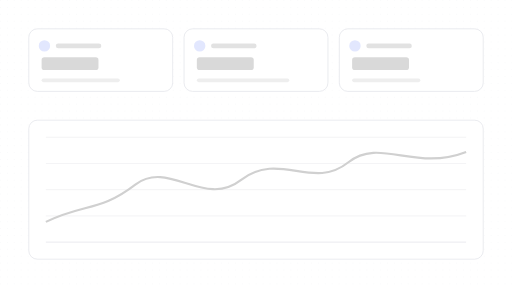
t = 0.00 s
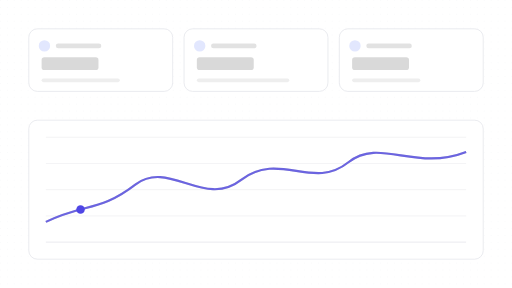
t = 1.26 s
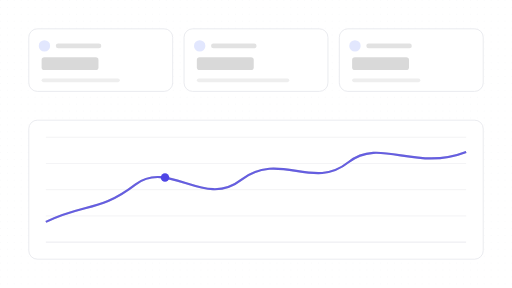
t = 2.18 s
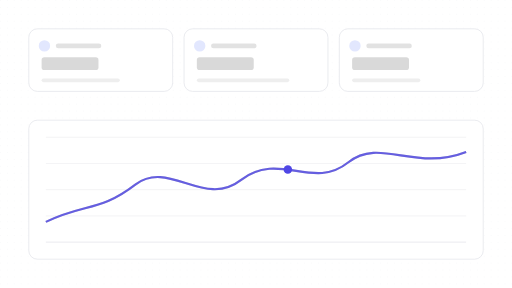
t = 3.48 s
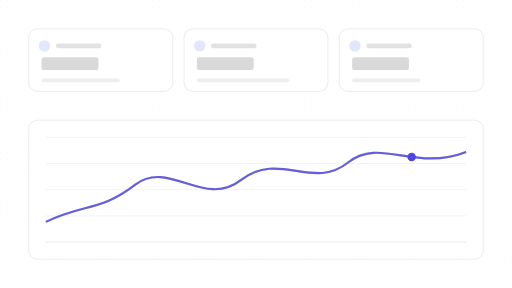
t = 4.77 s
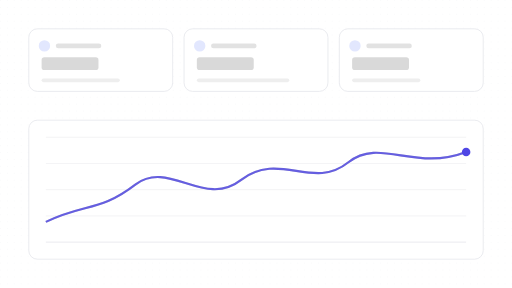
t = 6.07 s

The animated SVG that drew these frames (rendered in a browser with its animation timeline set to each time). Animation: 3 SMIL elements (animate=2,animateMotion=1); one cycle of 7.40 s, repeats indefinitely.

<?xml version="1.0" encoding="UTF-8"?>
<svg xmlns="http://www.w3.org/2000/svg" width="720" height="405" viewBox="0 0 1778 1000" role="img" aria-labelledby="title description">
  <title id="title">skeleton-motion-site-set.progress-signal — chart-sweep</title>
  <desc id="description">Minimal dashboard product illustration generated from /Users/victor.toupar/Documents/dev/skeleton-motion.</desc>
  <style>
    :root {
      --accent: #4f46e5;
      --accent-1: #4f46e5;
      --accent-2: #4f46e5;
      --accent-3: #4f46e5;
      --accent-4: #4f46e5;
      --accent-soft: color-mix(in oklab, #4f46e5 12%, #ffffff);
      --background: #ffffff;
      --border: #e5e7eb;
      --border-strong: color-mix(in oklab, #171717 18%, #ffffff);
      --cursor-outline: #ffffff;
      --ink: #171717;
      --muted: #f4f4f5;
      --canvas: #ffffff;
      --radius: 12px;
      --surface: #ffffff;
      --tag-1: color-mix(in oklab, #4f46e5 14%, #ffffff);
      --tag-2: color-mix(in oklab, #4f46e5 14%, #ffffff);
      --tag-3: color-mix(in oklab, #4f46e5 14%, #ffffff);
      --tag-4: color-mix(in oklab, #4f46e5 14%, #ffffff);
      --line-hair: 2.4691; --line-base: 4.9383; --line-strong: 5.5556; --line-heavy: 7.4074; --cursor-scale: 2.1728;
    }
    @media (min-width: 0px) { :root { --line-hair: 8.3344; --line-base: 13.8906; --line-strong: 15.5575; --line-heavy: 19.4469; --cursor-scale: 6.223; } }
    @media (min-width: 192px) { :root { --line-hair: 6.9453; --line-base: 11.5755; --line-strong: 12.9646; --line-heavy: 16.2057; --cursor-scale: 5.1858; } }
    @media (min-width: 230px) { :root { --line-hair: 5.7978; --line-base: 9.663; --line-strong: 10.8226; --line-heavy: 13.5283; --cursor-scale: 4.329; } }
    @media (min-width: 276px) { :root { --line-hair: 4.8315; --line-base: 8.0525; --line-strong: 9.0188; --line-heavy: 11.2736; --cursor-scale: 3.6075; } }
    @media (min-width: 332px) { :root { --line-hair: 4.0166; --line-base: 6.6943; --line-strong: 7.4976; --line-heavy: 9.372; --cursor-scale: 2.999; } }
    @media (min-width: 398px) { :root { --line-hair: 3.3505; --line-base: 5.5842; --line-strong: 6.2543; --line-heavy: 7.8178; --cursor-scale: 2.5017; } }
    @media (min-width: 478px) { :root { --line-hair: 2.7897; --line-base: 4.9383; --line-strong: 5.5556; --line-heavy: 7.4074; --cursor-scale: 2.1728; } }
    @media (min-width: 573px) { :root { --line-hair: 2.4691; --line-base: 4.9383; --line-strong: 5.5556; --line-heavy: 7.4074; --cursor-scale: 2.1728; } }
    @media (min-width: 688px) { :root { --line-hair: 2.4691; --line-base: 4.9383; --line-strong: 5.5556; --line-heavy: 7.4074; --cursor-scale: 2.1728; } }
    @media (min-width: 826px) { :root { --line-hair: 2.4691; --line-base: 4.9339; --line-strong: 5.3824; --line-heavy: 7.1766; --cursor-scale: 2.153; } }
    @media (min-width: 991px) { :root { --line-hair: 2.2431; --line-base: 4.1123; --line-strong: 4.4861; --line-heavy: 5.9815; --cursor-scale: 1.7944; } }
    @media (min-width: 1189px) { :root { --line-hair: 1.869; --line-base: 3.4264; --line-strong: 3.7379; --line-heavy: 4.9839; --cursor-scale: 1.4952; } }
    @media (min-width: 1427px) { :root { --line-hair: 1.5578; --line-base: 2.856; --line-strong: 3.1157; --line-heavy: 4.1542; --cursor-scale: 1.2463; } }
    @media (min-width: 1712px) { :root { --line-hair: 1.2984; --line-base: 2.3805; --line-strong: 2.5969; --line-heavy: 3.4625; --cursor-scale: 1.0388; } }
    @media (min-width: 2054px) { :root { --line-hair: 1.0819; --line-base: 1.9836; --line-strong: 2.1639; --line-heavy: 2.8852; --cursor-scale: 0.8656; } }
    @media (min-width: 2465px) { :root { --line-hair: 0.9016; --line-base: 1.653; --line-strong: 1.8032; --line-heavy: 2.4043; --cursor-scale: 0.7213; } }
    @media (min-width: 2958px) { :root { --line-hair: 0.7513; --line-base: 1.3773; --line-strong: 1.5025; --line-heavy: 2.0034; --cursor-scale: 0.601; } }
    @media (min-width: 3550px) { :root { --line-hair: 0.6261; --line-base: 1.1478; --line-strong: 1.2521; --line-heavy: 1.6695; --cursor-scale: 0.5008; } }
    .ln-hair { stroke-width: var(--line-hair); } .ln-base { stroke-width: var(--line-base); } .ln-strong { stroke-width: var(--line-strong); } .ln-heavy { stroke-width: var(--line-heavy); }
    .ln-mark { stroke-width: 7; }
    .ln-cursor { stroke-width: 2.2; }
    .ln-cursor-ripple { stroke-width: 2; }
    .cursor-glyph { transform: scale(var(--cursor-scale)); }
    @media (max-width: 399.98px) { .lod-fine, .lod-texture { display: none; } }
    @media (prefers-reduced-motion: reduce) { svg { visibility: visible; } }
  </style>
  <defs><pattern id="dots" width="24" height="24" patternUnits="userSpaceOnUse"><circle cx="1.5" cy="1.5" r="1.25" fill="var(--border)" /></pattern><radialGradient id="glow" cx="50%" cy="38%" r="65%">
    <stop offset="0%" stop-color="var(--accent)" stop-opacity=".16" />
    <stop offset="45%" stop-color="var(--accent)" stop-opacity=".07" />
    <stop offset="100%" stop-color="var(--accent)" stop-opacity="0" />
  </radialGradient><filter id="cursor-shadow" x="-60%" y="-60%" width="220%" height="220%"><feDropShadow dx="0" dy="2" stdDeviation="2" flood-color="#000" flood-opacity=".28" /></filter></defs>

    <metadata id="skeleton-layout">{"format":"16:9","regions":{"chart":{"height":482.71604938271605,"width":1578,"x":100,"y":417.28395061728395},"tiles":{"height":217.28395061728395,"width":1578,"x":100,"y":100}}}</metadata>
    <rect width="1778" height="1000" fill="url(#dots)" opacity=".62" class="lod-texture" />
    <g>
    <rect x="100" y="100" width="499.66" height="217.28" rx="29.63" data-fill="tiles" class="ln-hair" fill="var(--surface)" stroke="var(--border)" />
    <circle cx="154.32" cy="159.26" r="19.75" fill="var(--tag-1)" />
    <rect x="193.83" y="150.62" width="158.02" height="17.28" rx="8.64" fill="var(--ink)" opacity=".12" />
    <rect x="144.44" y="198.77" width="197.53" height="44.44" rx="9.88" fill="var(--ink)" opacity=".16" />
    <rect class="lod-fine" x="144.44" y="272.84" width="271.6" height="12.35" rx="6.17" fill="var(--ink)" opacity=".07" />
  </g><g>
    <rect x="639.17" y="100" width="499.66" height="217.28" rx="29.63" data-fill="tiles" class="ln-hair" fill="var(--surface)" stroke="var(--border)" />
    <circle cx="693.49" cy="159.26" r="19.75" fill="var(--tag-2)" />
    <rect x="733" y="150.62" width="158.02" height="17.28" rx="8.64" fill="var(--ink)" opacity=".12" />
    <rect x="683.61" y="198.77" width="197.53" height="44.44" rx="9.88" fill="var(--ink)" opacity=".16" />
    <rect class="lod-fine" x="683.61" y="272.84" width="320.99" height="12.35" rx="6.17" fill="var(--ink)" opacity=".07" />
  </g><g>
    <rect x="1178.34" y="100" width="499.66" height="217.28" rx="29.63" data-fill="tiles" class="ln-hair" fill="var(--surface)" stroke="var(--border)" />
    <circle cx="1232.66" cy="159.26" r="19.75" fill="var(--tag-3)" />
    <rect x="1272.16" y="150.62" width="158.02" height="17.28" rx="8.64" fill="var(--ink)" opacity=".12" />
    <rect x="1222.78" y="198.77" width="197.53" height="44.44" rx="9.88" fill="var(--ink)" opacity=".16" />
    <rect class="lod-fine" x="1222.78" y="272.84" width="237.04" height="12.35" rx="6.17" fill="var(--ink)" opacity=".07" />
  </g>
    <rect x="100" y="417.28" width="1578" height="482.72" rx="29.63" data-fill="chart" class="ln-hair" fill="var(--surface)" stroke="var(--border)" />
    <line x1="159.26" y1="476.54" x2="1618.74" y2="476.54" class="ln-hair lod-fine" stroke="var(--border)" stroke-opacity=".6" /><line x1="159.26" y1="567.59" x2="1618.74" y2="567.59" class="ln-hair lod-fine" stroke="var(--border)" stroke-opacity=".6" /><line x1="159.26" y1="658.64" x2="1618.74" y2="658.64" class="ln-hair lod-fine" stroke="var(--border)" stroke-opacity=".6" /><line x1="159.26" y1="749.69" x2="1618.74" y2="749.69" class="ln-hair lod-fine" stroke="var(--border)" stroke-opacity=".6" />
    <line x1="159.26" y1="840.74" x2="1618.74" y2="840.74" class="ln-hair" stroke="var(--border)" />
    <path d="M159.26 770.41 C298.49 703.95 344.03 737.18 471.15 640.07 C586.16 553.22 710.36 724.39 837.48 624.74 C970.73 522.53 1085.88 663.08 1209.94 563.43 C1318.96 476.54 1440.1 596.63 1618.74 527.64" fill="none" class="ln-heavy" stroke="var(--border-strong)" />
    <path opacity="0" d="M159.26 770.41 C298.49 703.95 344.03 737.18 471.15 640.07 C586.16 553.22 710.36 724.39 837.48 624.74 C970.73 522.53 1085.88 663.08 1209.94 563.43 C1318.96 476.54 1440.1 596.63 1618.74 527.64" fill="none" class="ln-heavy" stroke="var(--accent)"><animate attributeName="opacity" values="0;0;.82;.82;0" keyTimes="0;.12;.22;.86;1" calcMode="spline" keySplines=".22 .8 .2 1;.22 .8 .2 1;.22 .8 .2 1;.22 .8 .2 1" dur="7.4s" repeatCount="indefinite" /></path>
    <circle r="14.81" fill="var(--accent)" opacity="0">
    <animateMotion path="M159.26 770.41 C298.49 703.95 344.03 737.18 471.15 640.07 C586.16 553.22 710.36 724.39 837.48 624.74 C970.73 522.53 1085.88 663.08 1209.94 563.43 C1318.96 476.54 1440.1 596.63 1618.74 527.64" keyTimes="0;.12;.72;1" keyPoints="0;0;1;1" calcMode="linear" dur="7.4s" repeatCount="indefinite" />
    <animate attributeName="opacity" values="0;1;1;0" keyTimes="0;.12;.82;1" calcMode="spline" keySplines=".22 .8 .2 1;.22 .8 .2 1;.22 .8 .2 1" dur="7.4s" repeatCount="indefinite" />
  </circle>
</svg>
